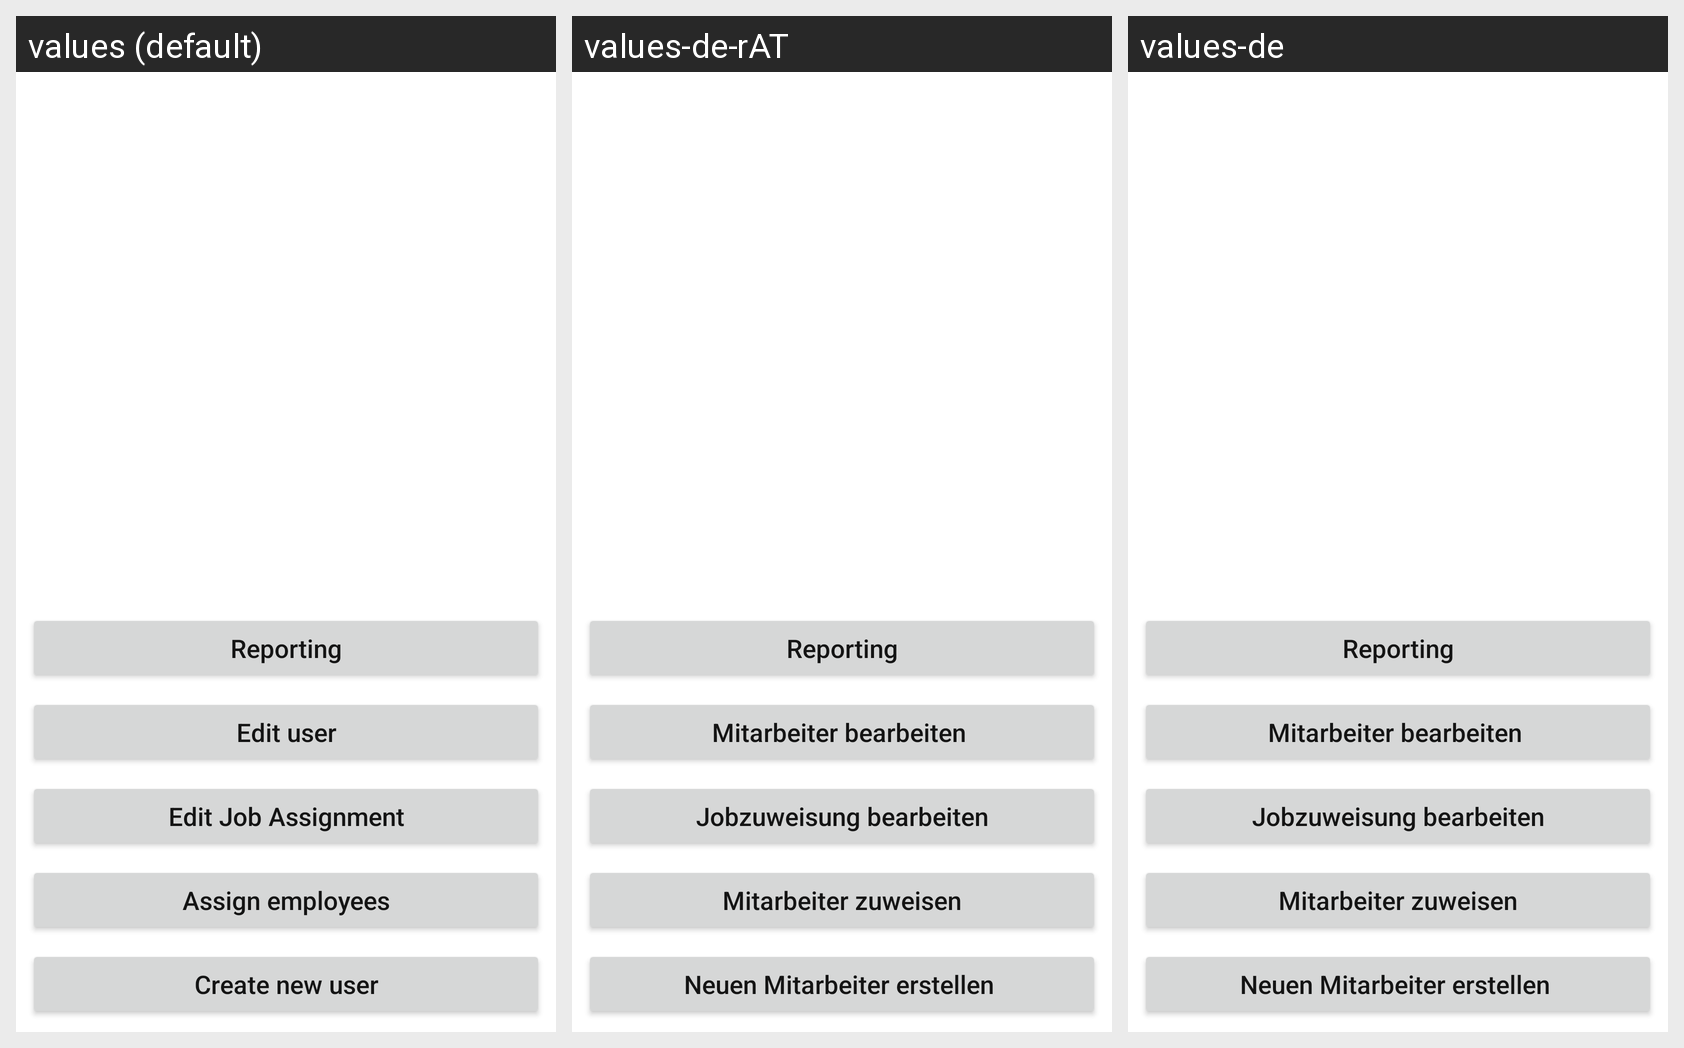

For this localized Android screen grid, give each drawn string resource with its value in every locale shown.
Android screen res/layout/activity_a1_4__user__choose_new.xml rendered under 3 locales, left to right: values (default), values-de-rAT, values-de. Device: Nexus 5 (rendered at 1080×1920; each locale shown at half size, 540×960, under a caption strip naming it); theme AppTheme.
Strings drawn on this screen, with the default value and each locale's value (text and hints the layout hard-codes, and strings that could not be matched under every locale, appear in the picture but are not listed):

Create_user
  values: Create new user
  values-de-rAT: Neuen Mitarbeiter erstellen 
  values-de: Neuen Mitarbeiter erstellen 

Assign_employees
  values: Assign employees
  values-de-rAT: Mitarbeiter zuweisen
  values-de: Mitarbeiter zuweisen

edit_job_assignment
  values: Edit Job Assignment
  values-de-rAT: Jobzuweisung bearbeiten
  values-de: Jobzuweisung bearbeiten

edit_user
  values: Edit user
  values-de-rAT: Mitarbeiter bearbeiten 
  values-de: Mitarbeiter bearbeiten
